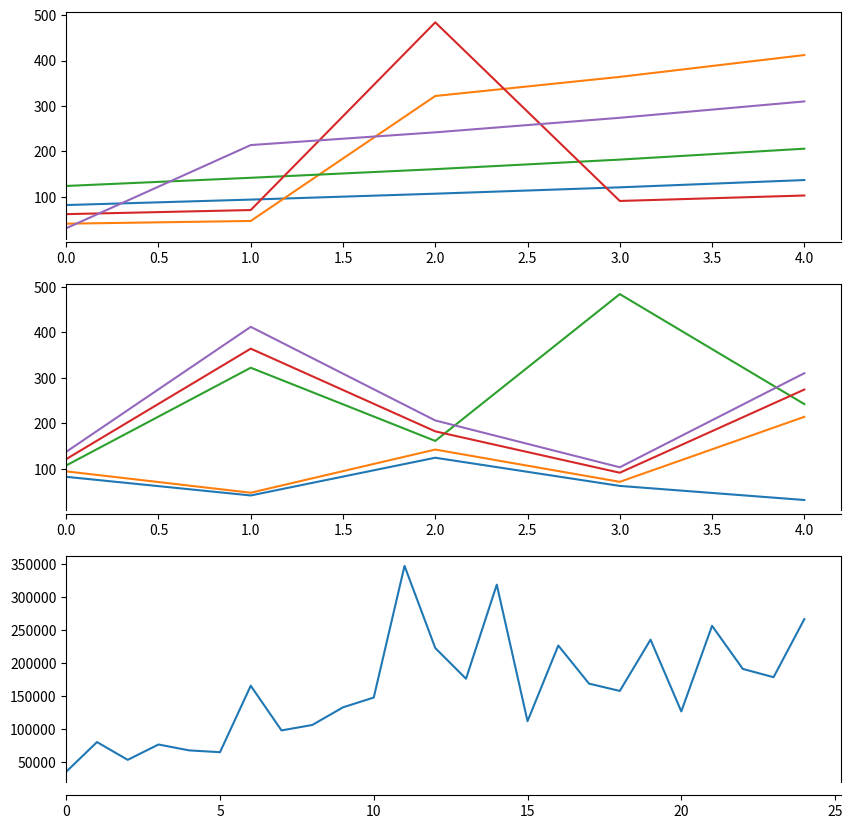

Recreate this plot in Python.
import matplotlib.pyplot as plt


def fill_matrix(M, dimension, current):
    # fills matrix via 3x+1 conjecture
    _current = current
    for i in range(0, dimension):
        row = []
        for j in range(0, dimension):
            if _current == 1:
                _current = current
            elif _current % 2 == 0:
                _current = _current / 2
            else:
                _current = 3 * _current + 1
            row.append(_current)

        M.append(row)


def fill_vector(V, size, current):
    _current = current
    for i in range(0, size):
        if _current == 1:
            _current = current
        elif _current % 2 == 0:
            _current = _current / 2
        else:
            _current = 3 * _current + 1
        V.append(_current)


def flatten_matrix(M):
    result = []
    for i in range(0, len(M)):
        result += M[i]

    return result

def flatten_for_column_graph(M):
    result = []
    for i in range(0, len(M)):
        # result += M[i]
        result.append(M[i])

    return result

def flatten_for_row_graph(M):
    result = []
    for i in range(0, len(M)):
        col = []
        for j in range(0, len(M[0])):
            col.append(M[j][i])
        result.append(col)

    return result


def print_matrix(M):
    print("\nMatrix: ")
    for i in range(0, len(M)):
        for j in range(0, len(M[0])):
            print(str(M[i][j]) + ", ", end='')
        print()


def print_vector(V):
    print("\nVector: ")
    for i in range(0, len(V)):
        print(str(V[i]) + ", ", end="")
    print()


def draw_graph(y_label, x_label, _values, _interval):
    x_range = []

    for i in range(0, len(_values)):
        x_range.append(i * _interval)

    plt.figure(figsize=(13, 9))
    plt.plot(x_range, _values)
    plt.ylabel(y_label)
    plt.xlabel(x_label)
    plt.xlim(left=0)
    plt.gca().spines['bottom'].set_position('zero')
    plt.show()


def draw_graphs(y_labels, x_labels, _values, _time_interval):
    total_row_count = len(_values)
    graph_index = 1
    _time_range = []

    for i in range(0, len(_values)):
        current_values = _values[i]

        for j in range(0, len(current_values)):
            _time_range.append(j * _time_interval)

        plt.rcParams["figure.figsize"] = (10, 10)
        plt.subplot(total_row_count * 100 + 10 + graph_index)
        plt.plot(_time_range, current_values)
        plt.ylabel(y_labels[i])
        plt.xlabel(x_labels[i])
        plt.xlim(left=0)
        plt.gca().spines['bottom'].set_position('zero')

        _time_range = []
        graph_index += 1

    plt.show()


def multiply_matrix(M1, M2):
    # https://en.wikipedia.org/wiki/Matrix_multiplication_algorithm

    if len(M1[0]) != len(M2):
        print("First matrix column count should be equal to second matrix row count! "
              "We need a corresponding row of B for every column of A. Because we will calculate the sum of the multiptilcation of these corresponding elements. A(i,k) * B(k,j)")
        return

    product = []
    for i in range(0, len(M1)):
        row = []

        for j in range(0, len(M2[0])):
            sum = 0
            for k in range(0, len(M1[0])):
                sum += M1[i][k] * M2[k][j]

            row.append(sum)

        product.append(row)
    return product

def multiply_matrix(M1, M2):
    # https://en.wikipedia.org/wiki/Matrix_multiplication_algorithm

    if len(M1[0]) != len(M2):
        print("First matrix column count should be equal to second matrix row count! "
              "We need a corresponding row of B for every column of A. Because we will calculate the sum of the multiptilcation of these corresponding elements. A(i,k) * B(k,j)")
        return

    product = []
    for i in range(0, len(M1)):
        row = []

        for j in range(0, len(M2[0])):
            sum = 0
            for k in range(0, len(M1[0])):
                sum += M1[i][k] * M2[k][j]

            row.append(sum)

        product.append(row)
    return product


M1 = []
M2 = []
fill_matrix(M1, 5, 27)
fill_matrix(M2, 5, 27)
print_matrix(M1)
print_matrix(M2)
product = multiply_matrix(M1, M2)
print_matrix(product)
draw_graphs(['', '', ''], ['', '', ''], [flatten_for_column_graph(M1), flatten_for_row_graph(M2), flatten_matrix(product)], 1)
#draw_graph('', '', flatten_matrix(M1), 1)
#draw_graph('', '', flatten_matrix(product), 1)
V1 = []
fill_vector(V1, 5, 27)
print_vector(V1)
